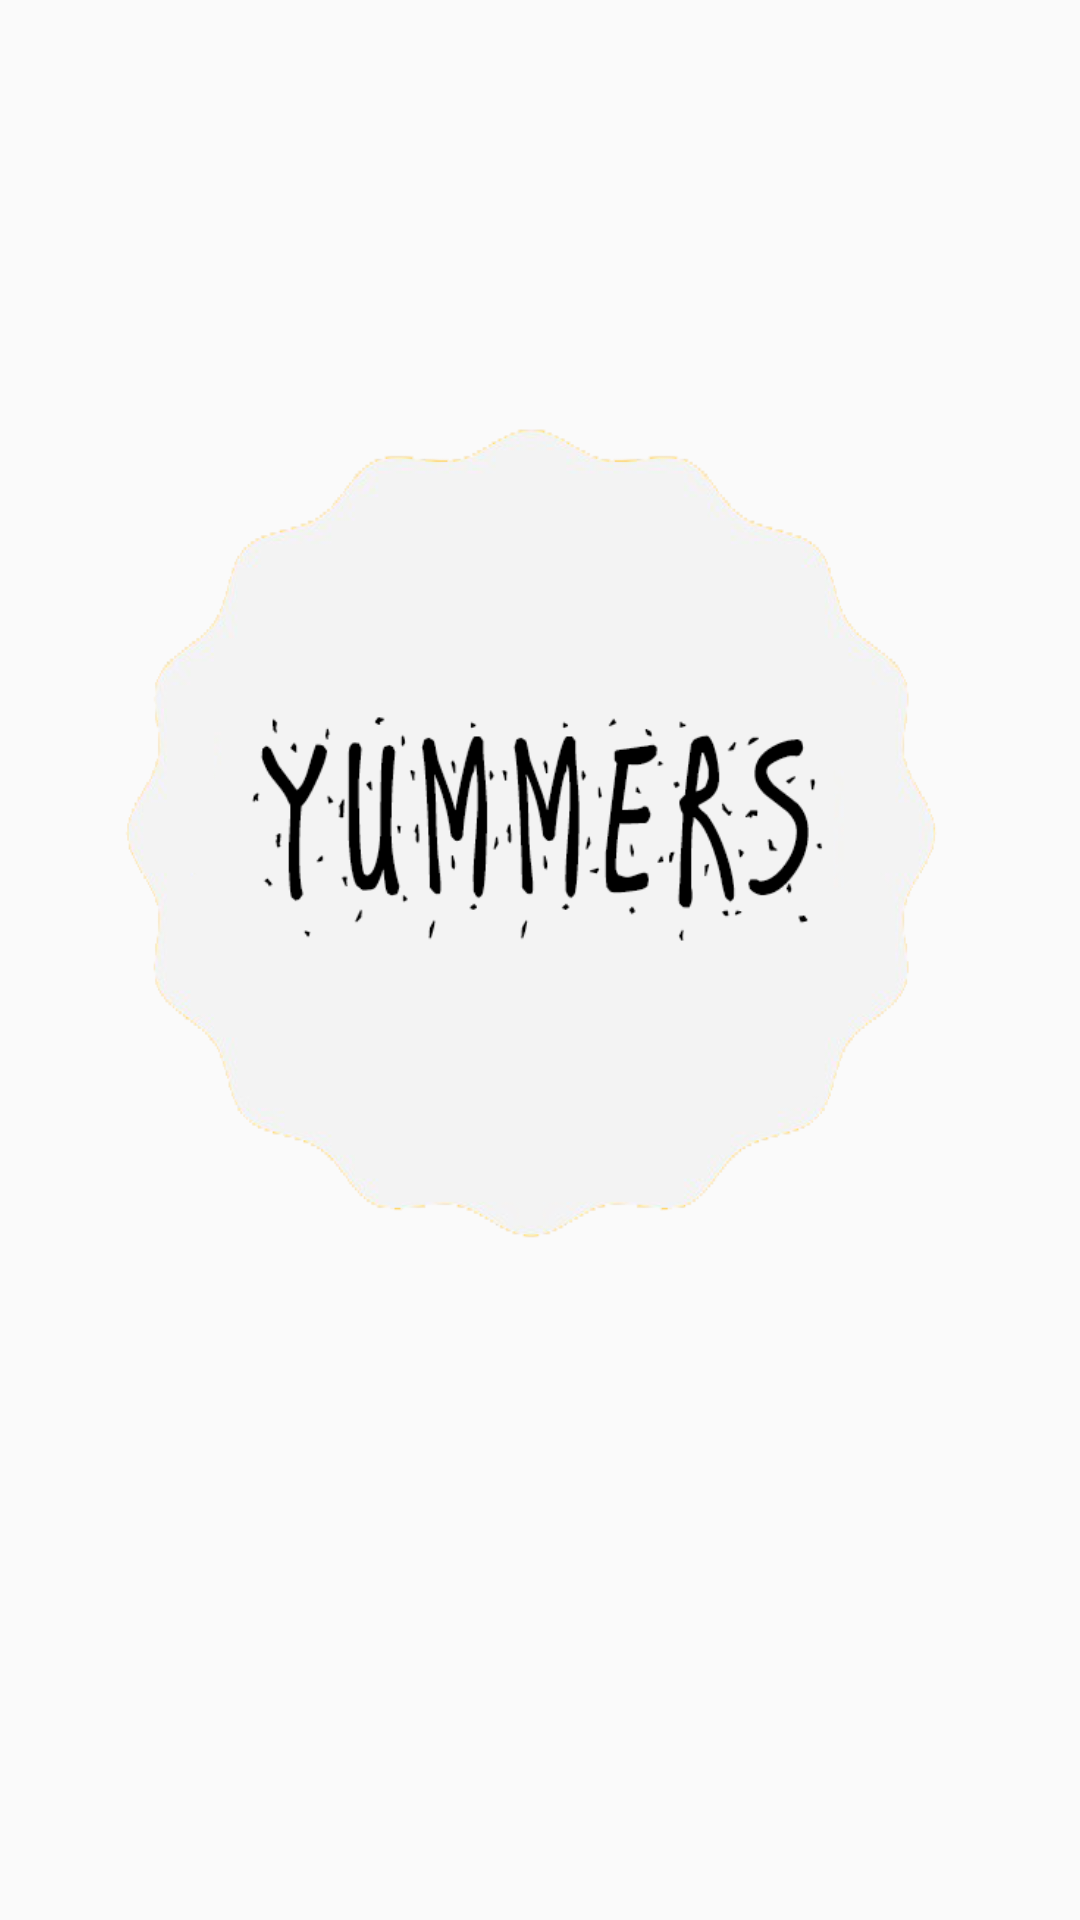

Produce the Android XML layout that renders to this screen, including the resource entries it uses.
<!-- AndroidManifest.xml: application theme AppTheme -->
<!-- res/layout/activity_main.xml -->
<?xml version="1.0" encoding="utf-8"?>
<android.support.constraint.ConstraintLayout xmlns:android="http://schemas.android.com/apk/res/android"
    xmlns:app="http://schemas.android.com/apk/res-auto"
    xmlns:tools="http://schemas.android.com/tools"
    android:layout_width="match_parent"
    android:layout_height="match_parent"
    android:background="@color/peach"
    tools:context=".MainActivity">

    <ImageView
        android:id="@+id/imageView"
        android:layout_width="280dp"
        android:layout_height="488dp"
        android:layout_marginBottom="8dp"
        android:layout_marginEnd="8dp"
        android:layout_marginRight="8dp"
        app:layout_constraintBottom_toBottomOf="parent"
        app:layout_constraintEnd_toEndOf="parent"
        app:layout_constraintHorizontal_bias="0.541"
        app:layout_constraintStart_toStartOf="parent"
        app:layout_constraintTop_toTopOf="parent"
        app:layout_constraintVertical_bias="0.225"
        app:srcCompat="@drawable/ym" />
</android.support.constraint.ConstraintLayout>
<!-- resources referenced by this layout -->
<resources>
  <!-- drawable ym: png bitmap (drawable, 55692 bytes) -->
  <style name="AppTheme" parent="Theme.AppCompat.Light.DarkActionBar">
          
          <item name="colorPrimary">@color/colorPrimary</item>
          <item name="colorPrimaryDark">@color/colorPrimaryDark</item>
          <item name="colorAccent">@color/colorAccent</item>
          
          
          
      </style>
  <color name="colorPrimary">#D46E56</color>
  <color name="colorPrimaryDark">#E59D92</color>
  <color name="colorAccent">#FDF2D1</color>
</resources>
